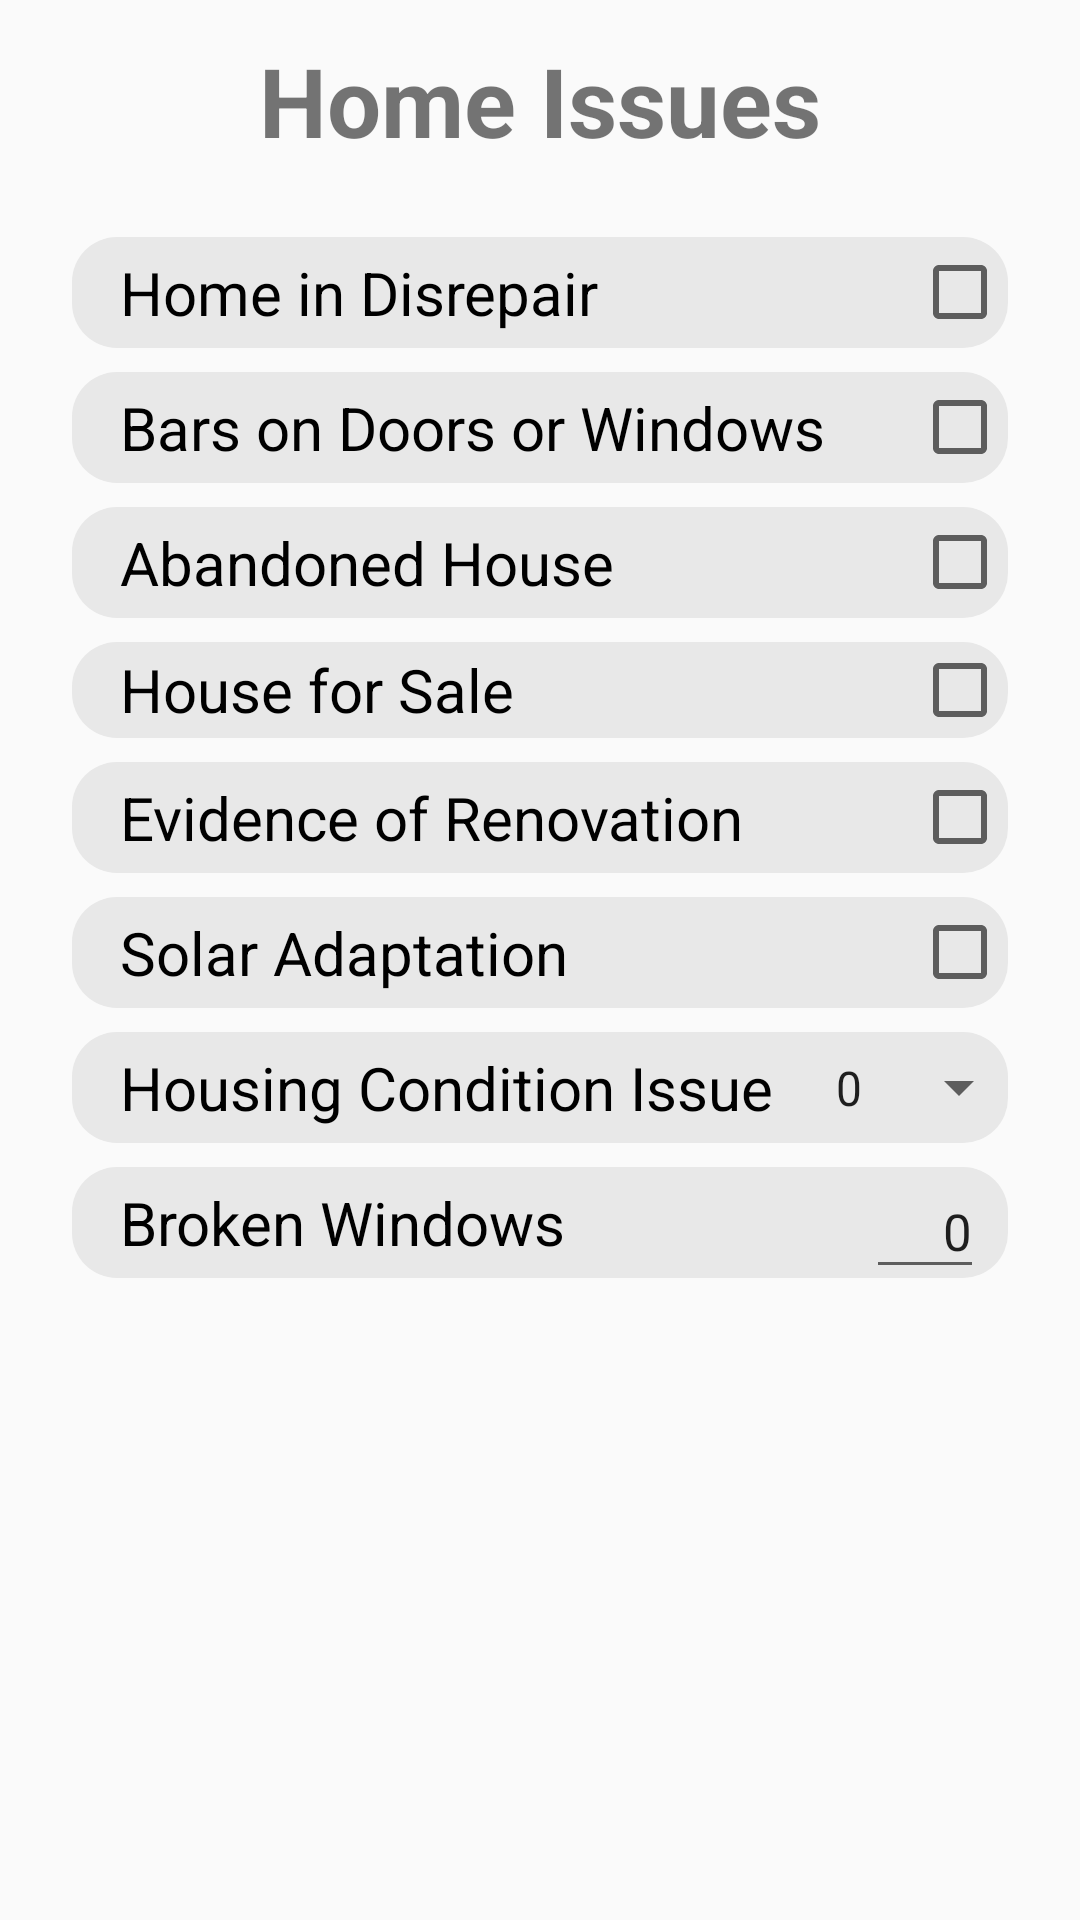

Android layout source for this screen:
<!-- AndroidManifest.xml: application theme AppTheme -->
<!-- res/layout/fragment_home_issues_slide.xml -->
<?xml version="1.0" encoding="utf-8"?>
<LinearLayout xmlns:android="http://schemas.android.com/apk/res/android"
    xmlns:app="http://schemas.android.com/apk/res-auto"
    xmlns:tools="http://schemas.android.com/tools"
    android:layout_width="match_parent"
    android:layout_height="match_parent"
    android:orientation="vertical"
    tools:context=".controller.slides.HomeIssuesSlideFragment">

    <TextView
        android:id="@+id/slideTitle"
        android:layout_width="match_parent"
        android:layout_height="wrap_content"
        android:layout_margin="12dp"
        style="@style/AppSlideTitle"
        android:textAlignment="center"
        android:text="@string/home_reports_category_title"/>

    <ScrollView
        android:layout_width="match_parent"
        android:layout_height="match_parent"
        app:layout_constraintTop_toBottomOf="@id/slideTitle">

        <LinearLayout
            android:id="@+id/issueList"
            android:layout_width="match_parent"
            android:layout_height="wrap_content"
            android:layout_marginLeft="24dp"
            android:layout_marginTop="12dp"
            android:layout_marginRight="24dp"
            android:orientation="vertical">

            <CheckBox
                android:id="@+id/homeDisrepairCheckbox"
                style="@style/AppSlideContent"
                android:layout_width="match_parent"
                android:layout_height="wrap_content"
                android:layout_marginBottom="@dimen/slide_content_bottom_padding"
                android:background="@drawable/category_background"
                android:layoutDirection="rtl"
                android:minHeight="37dp"
                android:paddingStart="16dp"
                android:paddingEnd="16dp"
                android:text="@string/home_disrepair" />

            <CheckBox
                android:id="@+id/barsCheckbox"
                style="@style/AppSlideContent"
                android:layout_width="match_parent"
                android:layout_height="wrap_content"
                android:layout_marginBottom="@dimen/slide_content_bottom_padding"
                android:background="@drawable/category_background"
                android:layoutDirection="rtl"
                android:minHeight="37dp"
                android:paddingStart="16dp"
                android:paddingEnd="16dp"
                android:text="@string/home_bars" />

            <CheckBox
                android:id="@+id/abandonedCheckbox"
                style="@style/AppSlideContent"
                android:layout_width="match_parent"
                android:layout_height="wrap_content"
                android:layout_marginBottom="@dimen/slide_content_bottom_padding"
                android:background="@drawable/category_background"
                android:layoutDirection="rtl"
                android:minHeight="37dp"
                android:paddingStart="16dp"
                android:paddingEnd="16dp"
                android:text="@string/home_abandoned" />

            <CheckBox
                android:id="@+id/forSaleCheckbox"
                style="@style/AppSlideContent"
                android:layout_width="match_parent"
                android:layout_height="wrap_content"
                android:layout_marginBottom="@dimen/slide_content_bottom_padding"
                android:background="@drawable/category_background"
                android:layoutDirection="rtl"
                android:paddingStart="16dp"
                android:paddingEnd="16dp"
                android:text="@string/home_for_sale" />

            <CheckBox
                android:id="@+id/renovatedCheckbox"
                style="@style/AppSlideContent"
                android:layout_width="match_parent"
                android:layout_height="wrap_content"
                android:layout_marginBottom="@dimen/slide_content_bottom_padding"
                android:background="@drawable/category_background"
                android:layoutDirection="rtl"
                android:minHeight="37dp"
                android:paddingStart="16dp"
                android:paddingEnd="16dp"
                android:text="@string/home_renovated" />

            <CheckBox
                android:id="@+id/solarCheckbox"
                style="@style/AppSlideContent"
                android:layout_width="match_parent"
                android:layout_height="wrap_content"
                android:layout_marginBottom="@dimen/slide_content_bottom_padding"
                android:background="@drawable/category_background"
                android:layoutDirection="rtl"
                android:minHeight="37dp"
                android:paddingStart="16dp"
                android:paddingEnd="16dp"
                android:text="@string/home_solar" />

            <LinearLayout
                android:layout_width="match_parent"
                android:layout_height="wrap_content"
                android:layout_marginBottom="@dimen/slide_content_bottom_padding"
                android:background="@drawable/category_background"
                android:minHeight="37dp"
                android:paddingStart="16dp"
                android:paddingEnd="-8dp">

                <TextView
                    style="@style/AppSlideContent"
                    android:layout_width="wrap_content"
                    android:layout_height="match_parent"
                    android:layout_weight="1"
                    android:gravity="center_vertical"
                    android:text="@string/home_condition" />

                <Spinner
                    android:id="@+id/conditionSpinner"
                    android:layout_width="wrap_content"
                    android:layout_height="match_parent"
                    android:entries="@array/intensity_array"
                    android:gravity="center_vertical" />

            </LinearLayout>

            <LinearLayout
                android:layout_width="match_parent"
                android:layout_height="wrap_content"
                android:layout_marginBottom="@dimen/slide_content_bottom_padding"
                android:background="@drawable/category_background"
                android:minHeight="37dp"
                android:paddingStart="16dp"
                android:paddingEnd="8dp">

                <TextView
                    style="@style/AppSlideContent"
                    android:layout_width="wrap_content"
                    android:layout_height="match_parent"
                    android:layout_weight="1"
                    android:gravity="center_vertical"
                    android:text="@string/home_broken_windows" />

                <EditText
                    android:id="@+id/brokenWindowsEditText"
                    android:layout_width="wrap_content"
                    android:layout_height="match_parent"
                    android:layout_marginBottom="-4dp"
                    android:gravity="center"
                    android:ems="2"
                    android:inputType="number"
                    android:maxLength="2"
                    android:paddingBottom="8dp"
                    android:textAlignment="textEnd"
                    android:textSize="17sp"
                    android:text="0" />

            </LinearLayout>

        </LinearLayout>

    </ScrollView>

</LinearLayout>
<!-- resources referenced by this layout -->
<resources>
  <string-array name="intensity_array">
          <item>0</item>
          <item>1</item>
          <item>2</item>
          <item>3</item>
          <item>4</item>
          <item>5</item>
      </string-array>
  <dimen name="slide_content_bottom_padding">8dp</dimen>
  <!-- drawable category_background (drawable) -->
  <?xml version="1.0" encoding="utf-8"?>
  <shape  xmlns:android="http://schemas.android.com/apk/res/android"
      android:shape="rectangle" >
      <solid android:color="#E8E8E8" />
      <corners
          android:bottomRightRadius="15dp"
          android:bottomLeftRadius="15dp"
          android:topLeftRadius="15dp"
          android:topRightRadius="15dp" />
  </shape>
  <string name="home_abandoned">Abandoned House</string>
  <string name="home_bars">Bars on Doors or Windows</string>
  <string name="home_broken_windows">Broken Windows</string>
  <string name="home_condition">Housing Condition Issue</string>
  <string name="home_disrepair">Home in Disrepair</string>
  <string name="home_for_sale">House for Sale</string>
  <string name="home_renovated">Evidence of Renovation</string>
  <string name="home_reports_category_title">Home Issues</string>
  <string name="home_solar">Solar Adaptation</string>
  <style name="AppSlideContent">
          <item name="android:textSize">20sp</item>
          <item name="android:textColor">@android:color/black</item>
      </style>
  <style name="AppSlideTitle">
          <item name="android:textSize">32sp</item>
          <item name="android:textStyle">bold</item>
      </style>
  <style name="AppTheme" parent="Base.Theme.AppCompat.Light.DarkActionBar">
          
          <item name="colorPrimary">@color/colorPrimary</item>
          <item name="colorPrimaryDark">@color/colorPrimaryDark</item>
          <item name="colorAccent">@color/colorAccent</item>
      </style>
  <!-- not gathered from this repository: default colours our renderer supplied (Android Studio template values) -->
  <color name="colorPrimary">#FF6200EE</color>
  <color name="colorPrimaryDark">#FF3700B3</color>
  <color name="colorAccent">#FF03DAC5</color>
</resources>
